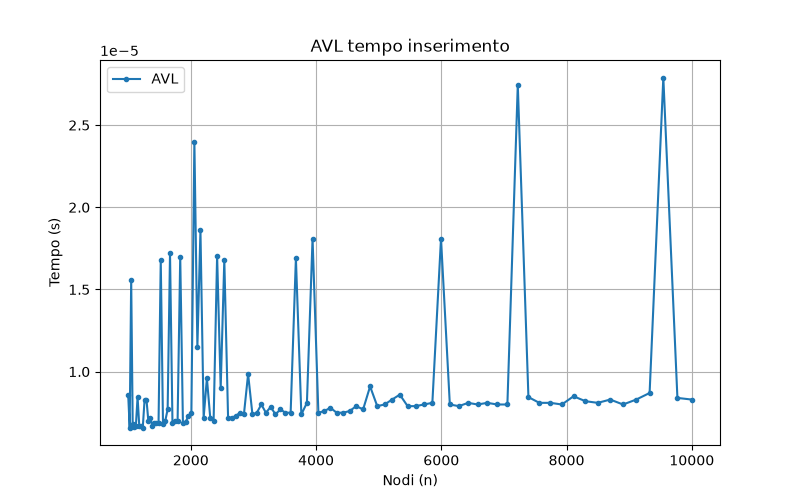

The data file committed next to this chart (first rows):
n, 1000, 1024, 1048, 1072, 1097, 1123, 1150, 1177, 1205, 1233, 1262, 1292, 1322, 1353, 1385, 1417, 1451, 1485, 1520, 1556, 1592, 1630, 1668
AVL, 8.600000001024455e-06, 6.599999323952943e-06, 1.559999873279594e-05, 6.79999720887281e-06, 6.650001523667015e-06, 6.699996447423473e-06, 8.450000677839853e-06, 6.70000008540228e-06, 6.70000008540228e-06, 6.599999323952943e-06, 8.300001354655251e-06, 8.300001354655251e-06, 6.999998731771484e-06, 7.200000254670158e-06, 6.70000008540228e-06, 6.900001608300954e-06, 6.900001608300954e-06, 6.900001608300954e-06, 1.680000059423037e-05, 6.800000846851617e-06, 6.999998731771484e-06, 7.700000423938036e-06, 1.720000000204891e-05
